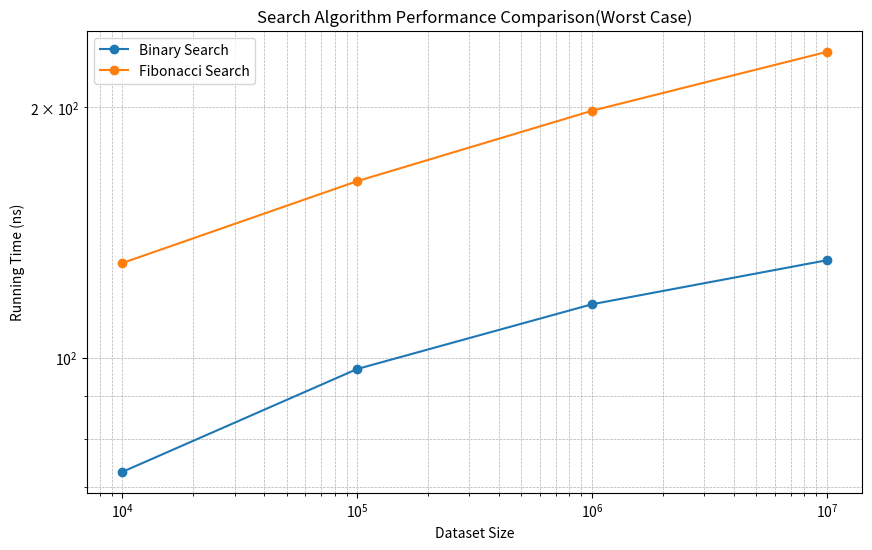

Python code for this plot:
import matplotlib.pyplot as plt

# Data
xlabel = [10000, 100000, 1000000, 10000000]
ylabel1 = [73, 97, 116, 131]  # Binary Search
ylabel2 = [130, 163, 198, 233]  # Fibonacci Search

# Plot
plt.figure(figsize=(10, 6))
plt.plot(xlabel, ylabel1, marker='o', label='Binary Search')
plt.plot(xlabel, ylabel2, marker='o', label='Fibonacci Search')

# Labels and Title
plt.xlabel('Dataset Size')
plt.ylabel('Running Time (ns)')
plt.title('Search Algorithm Performance Comparison(Worst Case)')
plt.xscale('log')  # Using log scale for better visualization
plt.yscale('log')  # Optional: if running time spans a large range
plt.legend()
plt.grid(True, which='both', linestyle='--', linewidth=0.5)

# Show Plot
plt.show()
